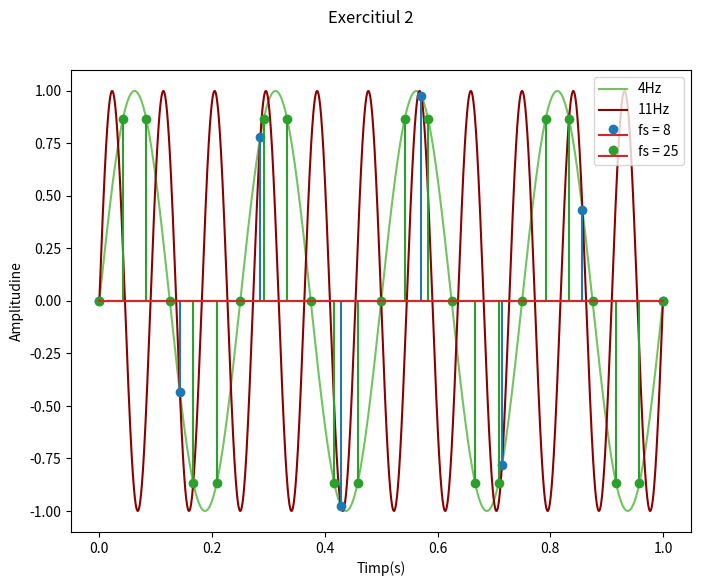

Write Python code to recreate this figure.
import numpy as np
import matplotlib as mlp
import matplotlib.pyplot as plt
import scipy as sp
import math

t1 = np.linspace(0,1,8)
t1_2 = np.linspace(0,1,25)
t2 = np.linspace(0,1,2000)
f1s = np.sin(2*np.pi*4*t1)
f1s2 = np.sin(2*np.pi*4*t1_2)
f1 = np.sin(2*np.pi*4*t2)
f2 = np.sin(2*np.pi*11*t2)

fig, axs = plt.subplots(figsize=(8,6))
fig.suptitle("Exercitiul 2")
axs.plot(t2, f1,label="4Hz", color="#71C460")
axs.plot(t2, f2,label="11Hz", color="#8B0000")
axs.stem(t1, f1s, label="fs = 8")
axs.stem(t1_2, f1s2, linefmt="C2-", label="fs = 25")
axs.set_xlabel("Timp(s)")
axs.set_ylabel("Amplitudine")
axs.legend()
plt.savefig("4_3.pdf")